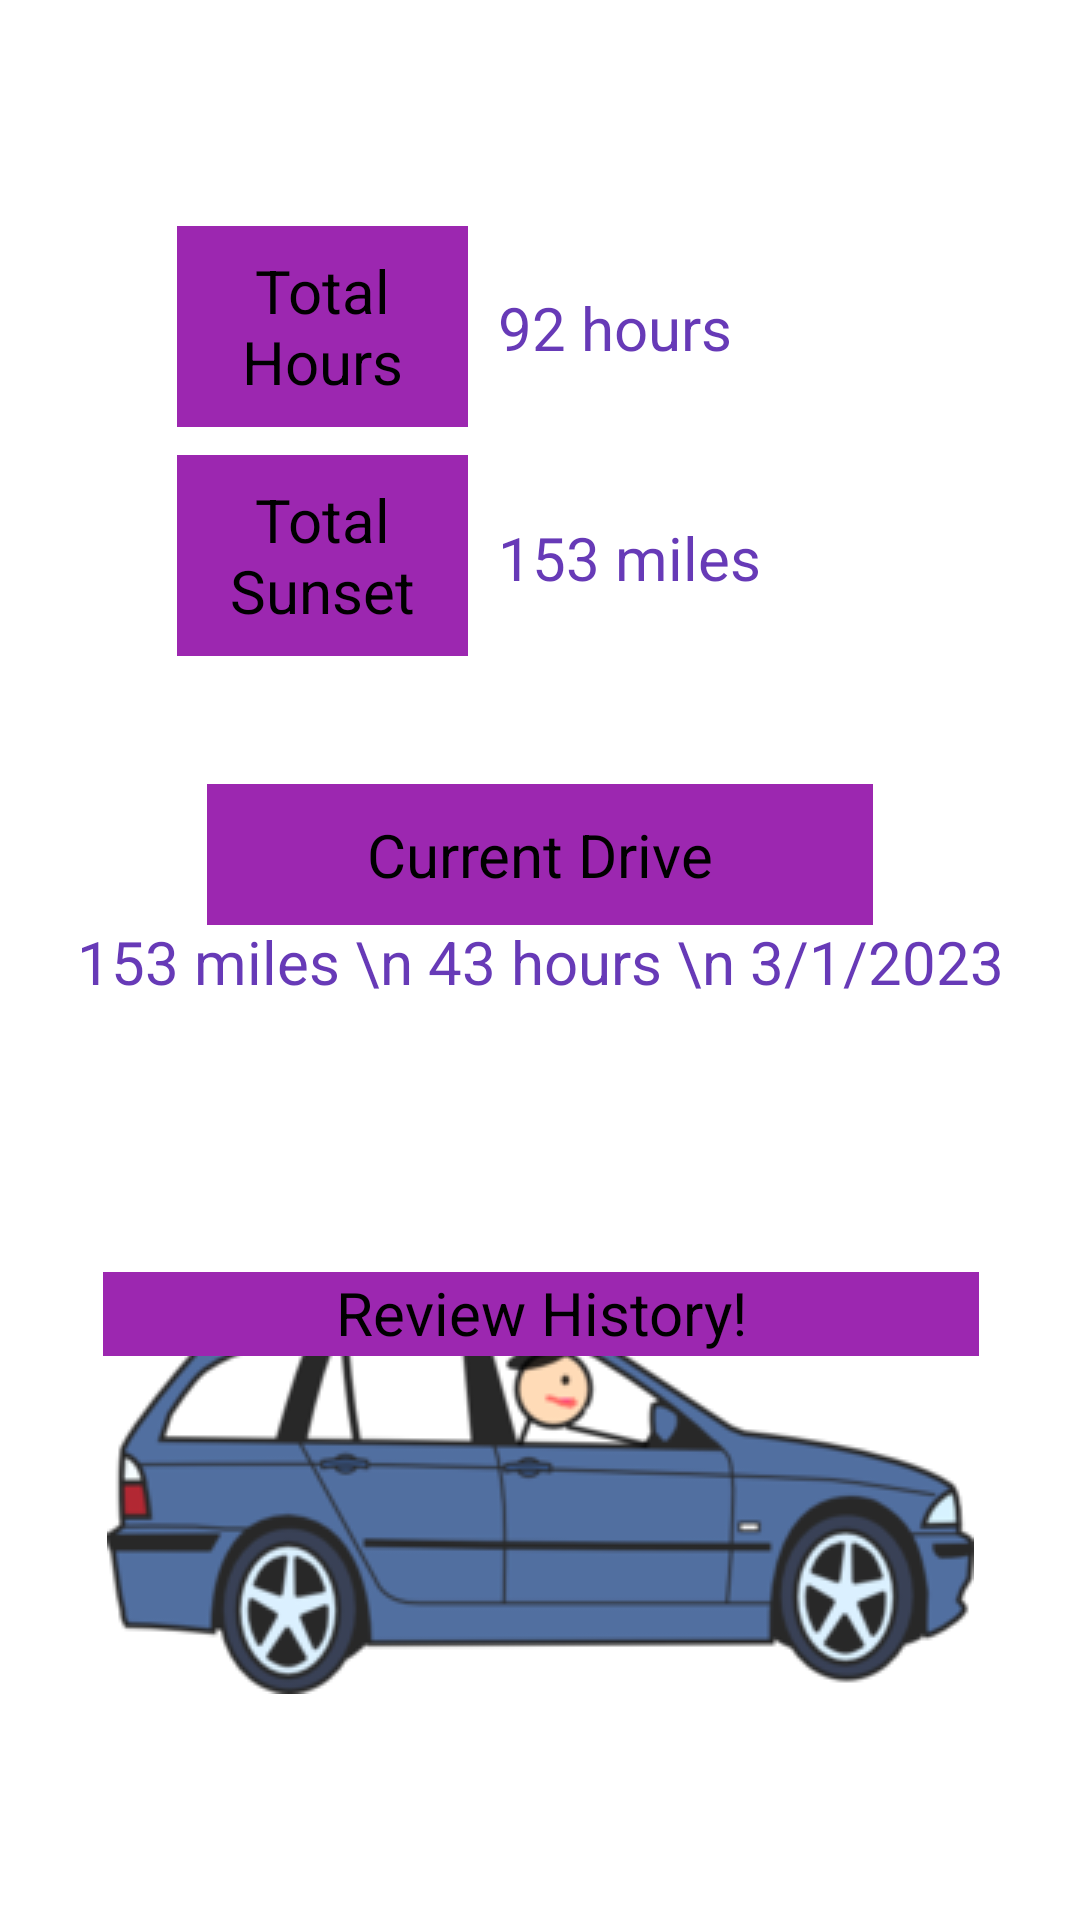

Layout XML and referenced resources for this Android screen:
<!-- AndroidManifest.xml: application theme Theme.PathProtectorTwo -->
<!-- res/layout/activity_home.xml -->
<?xml version="1.0" encoding="utf-8"?>
<androidx.constraintlayout.widget.ConstraintLayout xmlns:android="http://schemas.android.com/apk/res/android"
    xmlns:app="http://schemas.android.com/apk/res-auto"
    xmlns:tools="http://schemas.android.com/tools"
    android:layout_width="match_parent"
    android:layout_height="match_parent">

    <ImageButton
        android:id="@+id/carImg"
        android:layout_width="match_parent"
        android:layout_height="202dp"
        android:background="?android:selectableItemBackgroundBorderless"
        android:onClick="switchToLogs"
        android:src="@drawable/_060466_289x130"
        android:text="DriverButton"
        app:layout_constraintBottom_toBottomOf="parent"
        app:layout_constraintEnd_toEndOf="parent"
        app:layout_constraintHorizontal_bias="0.8"
        app:layout_constraintStart_toStartOf="parent"
        app:layout_constraintTop_toTopOf="parent"
        app:layout_constraintVertical_bias="0.91" />

    <TextView
        android:id="@+id/text_home7"
        android:layout_width="292dp"
        android:layout_height="28dp"
        android:layout_marginTop="8dp"
        android:background="#9C27B0"
        android:padding="0dp"
        android:text="Review History!"
        android:textAlignment="center"
        android:textColor="#000000"
        android:textSize="20sp"
        app:layout_constraintBottom_toBottomOf="parent"
        app:layout_constraintEnd_toEndOf="parent"
        app:layout_constraintHorizontal_bias="0.504"
        app:layout_constraintStart_toStartOf="parent"
        app:layout_constraintTop_toTopOf="parent"
        app:layout_constraintVertical_bias="0.689" />

    <TextView
        android:id="@+id/totalTimeTxt"
        android:layout_width="wrap_content"
        android:layout_height="wrap_content"
        android:layout_marginTop="8dp"
        android:padding="10dp"
        android:text="92 hours"
        android:textAlignment="center"
        android:textColor="#673AB7"
        android:textSize="20sp"
        app:layout_constraintBottom_toBottomOf="parent"
        app:layout_constraintStart_toEndOf="@+id/text_home2"
        app:layout_constraintTop_toTopOf="parent"
        app:layout_constraintVertical_bias="0.133" />

    <TextView
        android:id="@+id/totalSunsetTxt"
        android:layout_width="wrap_content"
        android:layout_height="wrap_content"
        android:layout_marginTop="8dp"
        android:padding="10dp"
        android:text="153 miles"
        android:textAlignment="center"
        android:textColor="#673AB7"
        android:textSize="20sp"
        app:layout_constraintBottom_toBottomOf="parent"
        app:layout_constraintStart_toEndOf="@+id/text_home2"
        app:layout_constraintTop_toTopOf="parent"
        app:layout_constraintVertical_bias="0.264" />

    <TextView
        android:id="@+id/currentTripTxt"
        android:layout_width="wrap_content"
        android:layout_height="114dp"
        android:layout_marginTop="8dp"
        android:padding="10dp"
        android:text="153 miles \n 43 hours \n 3/1/2023"
        android:textAlignment="center"
        android:textColor="#673AB7"
        android:textSize="20sp"
        app:layout_constraintBottom_toBottomOf="parent"
        app:layout_constraintLeft_toLeftOf="parent"
        app:layout_constraintRight_toRightOf="parent"
        app:layout_constraintTop_toTopOf="parent"
        app:layout_constraintVertical_bias="0.558"
        tools:layout_editor_absoluteX="98dp" />

    <TextView
        android:id="@+id/text_home2"
        android:layout_width="97dp"
        android:layout_height="67dp"
        android:layout_marginStart="6dp"
        android:layout_marginTop="6dp"
        android:layout_marginEnd="6dp"
        android:background="#9C27B0"
        android:padding="8dp"
        android:text="Total Hours"
        android:textAlignment="center"
        android:textColor="#000000"
        android:textSize="20sp"
        app:layout_constraintBottom_toBottomOf="parent"
        app:layout_constraintEnd_toEndOf="parent"
        app:layout_constraintHorizontal_bias="0.211"
        app:layout_constraintStart_toStartOf="parent"
        app:layout_constraintTop_toTopOf="parent"
        app:layout_constraintVertical_bias="0.122" />

    <TextView
        android:id="@+id/text_home5"
        android:layout_width="97dp"
        android:layout_height="67dp"
        android:layout_marginStart="6dp"
        android:layout_marginTop="6dp"
        android:layout_marginEnd="6dp"
        android:background="#9C27B0"
        android:padding="8dp"
        android:text="Total Sunset"
        android:textAlignment="center"
        android:textColor="#000000"
        android:textSize="20sp"
        app:layout_constraintBottom_toBottomOf="parent"
        app:layout_constraintEnd_toEndOf="parent"
        app:layout_constraintHorizontal_bias="0.211"
        app:layout_constraintStart_toStartOf="parent"
        app:layout_constraintTop_toTopOf="parent"
        app:layout_constraintVertical_bias="0.257" />

    <TextView
        android:id="@+id/text_home8"
        android:layout_width="222dp"
        android:layout_height="47dp"
        android:layout_marginTop="8dp"
        android:background="#9C27B0"
        android:padding="10dp"
        android:text="Current Drive"
        android:textAlignment="center"
        android:textColor="#000000"
        android:textSize="20sp"
        app:layout_constraintBottom_toBottomOf="parent"
        app:layout_constraintLeft_toLeftOf="parent"
        app:layout_constraintRight_toRightOf="parent"
        app:layout_constraintTop_toTopOf="parent"
        app:layout_constraintVertical_bias="0.433"
        tools:layout_editor_absoluteX="98dp" />

</androidx.constraintlayout.widget.ConstraintLayout>

    

    
    
    
    
    
    
    
    
    
    
    
    


    
    
    
    
    
    
    
    
    
    
    
    

    
    
    
    
    
    
    
    
    
    
    
    

    
    
    
    
    
    
    
    
    
    
    
    
<!-- resources referenced by this layout -->
<resources>
  <!-- drawable _060466_289x130: png bitmap (drawable, 28879 bytes) -->
  <style name="Theme.PathProtectorTwo" parent="Theme.MaterialComponents.DayNight.DarkActionBar">
          
          <item name="colorPrimary">@color/purple_500</item>
          <item name="colorPrimaryVariant">@color/purple_700</item>
          <item name="colorOnPrimary">@color/white</item>
          
          <item name="colorSecondary">@color/teal_200</item>
          <item name="colorSecondaryVariant">@color/teal_700</item>
          <item name="colorOnSecondary">@color/black</item>
          
          <item name="android:statusBarColor" tools:targetApi="l">?attr/colorPrimaryVariant</item>
          
      </style>
  <color name="purple_500">#FF6200EE</color>
  <color name="purple_700">#FF3700B3</color>
  <color name="white">#FFFFFFFF</color>
  <color name="teal_200">#FF03DAC5</color>
  <color name="teal_700">#FF018786</color>
  <color name="black">#FF000000</color>
</resources>
